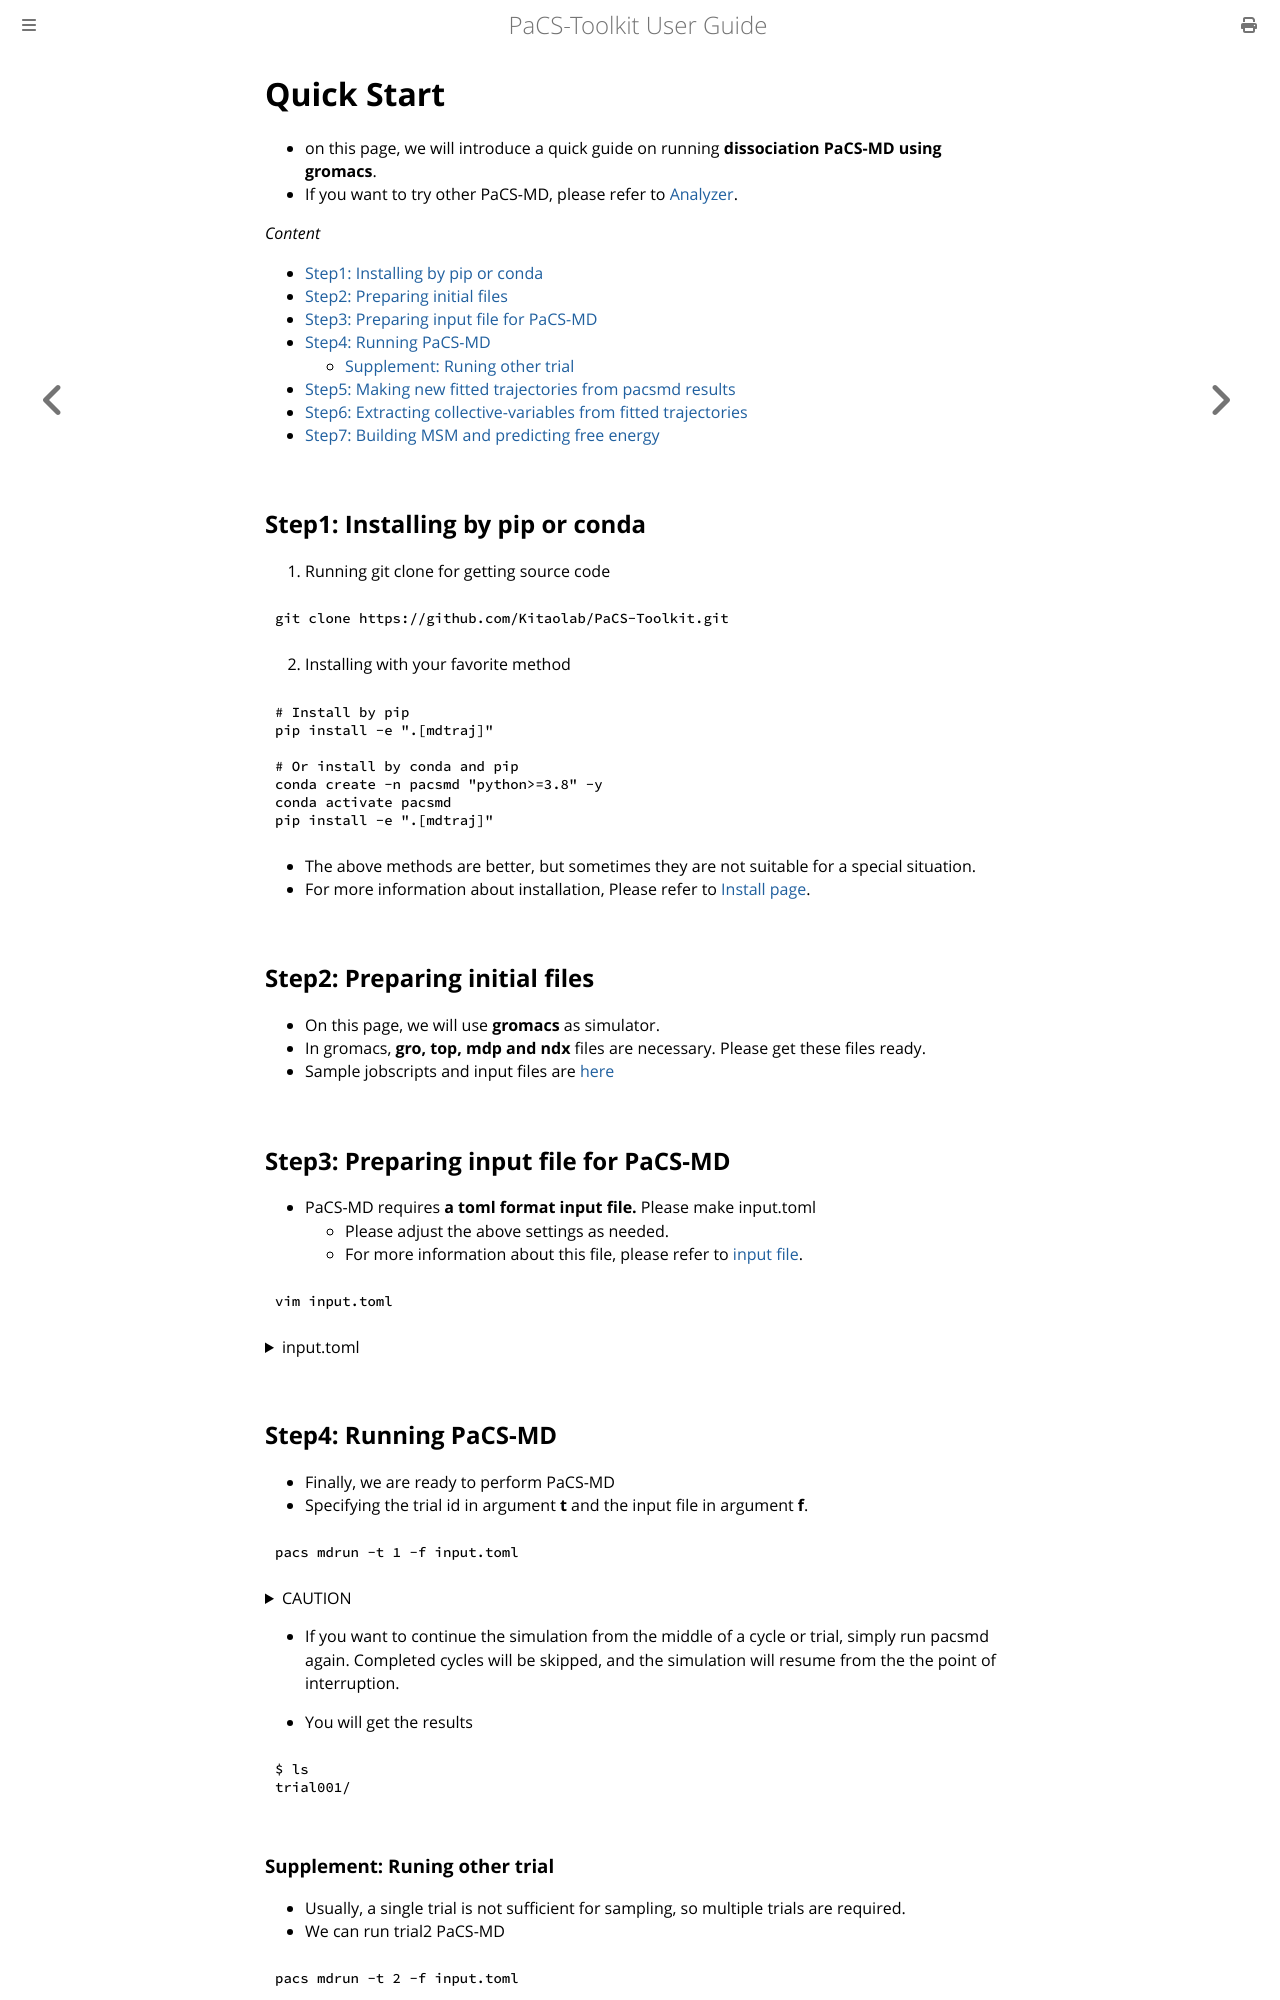

repository: Kitaolab/PaCS-Toolkit · page: quickstart.html · generator: mdbook

# Quick Start

- on this page, we will introduce a quick guide on running **dissociation PaCS-MD using gromacs**.
- If you want to try other PaCS-MD, please refer to [Analyzer](./mdrun/analyzer.md).

*Content*
- [Step1: Installing by pip or conda](#step1-installing-by-pip-or-conda)
- [Step2: Preparing initial files](#step2-preparing-initial-files)
- [Step3: Preparing input file for PaCS-MD](#step3-preparing-input-file-for-pacs-md)
- [Step4: Running PaCS-MD](#step4-running-pacs-md)
  - [Supplement: Runing other trial](#supplement-runing-other-trial)
- [Step5: Making new fitted trajectories from pacsmd results](#step5-making-new-fitted-trajectories-from-pacsmd-results)
- [Step6: Extracting collective-variables from fitted trajectories](#step6-extracting-collective-variables-from-fitted-trajectories)
- [Step7: Building MSM and predicting free energy](#step7-building-msm-and-predicting-free-energy)


## Step1: Installing by pip or conda
1. Running git clone for getting source code
~~~shell
git clone https://github.com/Kitaolab/PaCS-Toolkit.git
~~~

2. Installing with your favorite method
```shell
# Install by pip
pip install -e ".[mdtraj]"

# Or install by conda and pip
conda create -n pacsmd "python>=3.8" -y
conda activate pacsmd
pip install -e ".[mdtraj]"
```
- The above methods are better, but sometimes they are not suitable for a special situation.
- For more information about installation, Please refer to [Install page](install.md).


## Step2: Preparing initial files
- On this page, we will use **gromacs** as simulator.
- In gromacs, **gro, top, mdp and ndx** files are necessary. Please get these files ready.
- Sample jobscripts and input files are [here](https://github.com/Kitaolab/PaCS-Toolkit/tree/main/jobscripts)
<!-- - If you want to run quickly, please use [test dataset](). -->


## Step3: Preparing input file for PaCS-MD
- PaCS-MD requires **a toml format input file.** Please make input.toml
  - Please adjust the above settings as needed.
  - For more information about this file, please refer to [input file](./mdrun/inputfile.md).
```shell
vim input.toml
```
<details><summary> input.toml </summary>

```toml
# Input file for PaCS-MD
## basic
# pacsmd settings
## basic
max_cycle = 2                           # Maximum number of cycles to run. (ex. 1, ..., 123, ..., 999)
n_replica = 3                           # Number of replica. (ex. 1, ..., 123, ..., 999)
n_parallel = 3                          # Number of replica which are calculated at a time
skip_frame = 1                          # Frequency of frames used for ranking among trajectories
centering = true                        # Whether to move the molecule to the center
centering_selection = "protein"         # Name of molecule to move in the center
working_dir = "./."                     # Directory where pacsmd will run

## simulator
simulator = "gromacs"                   # Software used inside PaCS-MD
cmd_mpi = "mpirun -np 4"                # Commands for MPI such as mpirun, blank is OK
cmd_serial = "gmx_mpi mdrun -ntomp 6"   # Commands to run the simulator serially
cmd_parllel = "gmx_mpi mdrun -ntomp 6"  # Commands to run the simulator parallelly
structure = "input.gro"                 # Structural file such as gro, pdb, rst7, etc.
topology = "topol.top"                  # Topology file such as top, parm7, psf, etc.
mdconf = "parameter.mdp"                # Parameter file such as mdp, mdin, namd, etc.
index_file = ".index.ndx"               # Gromacs index file
trajectory_extension = ".xtc"           # Trajectory file extension. ("." is necessary)

## analyzer
type = "dissociation"                   # Evaluation type
threshold = 100                         # CV threshold for determining to terminate a trial
skip_frame = 1                          #  How many frames to skip when ranking CVs
analyzer = "mdtraj"                     # Trajectory tool used to calculate the evaluation type
selection1 = "resid 1 to 5"             # Selection string for specified group in trajectories
selection2 = "resid 6 to 10"            # Selection string for specified group in trajectories

## postprocess
genrepresent = true                     #  Whether genrepresent is executed after trial
rmmol = true                            #  Whether rmmol is executed after each cycle
keep_selection = "not water"            #  Molecular name or index group to be left in the trajectory when rmmol
rmfile = true                           #  Whether rmfile is executed after trial
```

</details>
